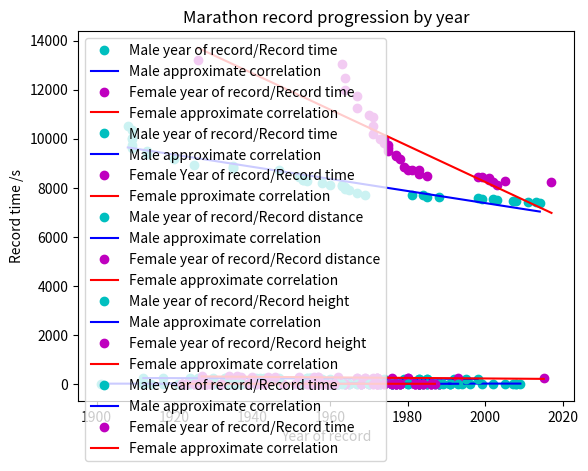

Here is the Python script that generated this plot:

"""
Created on Sat Apr 12 15:08:46 2025
"""
import numpy as np
import matplotlib.pyplot as plot
    

time_m100 = np.array([
    10.60,
    10.40,
    10.30,
    10.20,
    10.10,
    10.00,
    9.99,
    9.95,
    9.93,
    9.92,
    9.90,
    9.86,
    9.85,
    9.84,
    9.79,
    9.78,
    9.77,
    9.74,
    9.72,
    9.69,
    9.58
])
year_m100 = np.array([
    1912,
    1921,
    1930,
    1936,
    1956,
    1960,
    1968,
    1968,
    1983,
    1988,
    1991,
    1991,
    1994,
    1996,
    1999,
    2002,
    2005,
    2007,
    2008,
    2008,
    2009,
])

time_f100 = np.array([
    13.60,
    12.80,
    12.70,
    12.80,
    12.40,
    12.20,
    12.40,
    12.20,
    12.10,
    12.20,
    12.00,
    12.00,
    12.00,
    12.00,
    11.90,
    11.90,
    11.90,
    11.80,
    11.90,
    11.70,
    11.90,
    11.80,
    11.60,
    11.50,
    11.60,
    11.50,
    11.50,
    11.50,
    11.50,
    11.50,
    11.40,
    11.30,
    11.30,
    11.30,
    11.20,
    11.20,
    11.10,
    11.10,
    11.10,
    11.10,
    11.10,
    11.10,
    11.10,
    11.10,
    11.00,
    11.00,
    11.00,
    11.00,
    11.00,
    11.00,
    11.00,
    10.90,
    10.90,
    10.80,
    11.07,
    11.07,
    11.04,
    11.01,
    10.88,
    10.88,
    10.81,
    10.79,
    10.76,
    10.49
])

year_f100 = np.array([
    1922,
    1922,
    1923,
    1923,
    1925,
    1925,
    1926,
    1926,
    1927,
    1928,
    1928,
    1928,
    1931,
    1930,
    1932,
    1932,
    1932,
    1933,
    1934,
    1934,
    1935,
    1935,
    1935,
    1936,
    1937,
    1939,
    1939,
    1943,
    1948,
    1952,
    1952,
    1955,
    1958,
    1960,
    1961,
    1964,
    1965,
    1965,
    1967,
    1968,
    1968,
    1968,
    1968,
    1968,
    1968,
    1970,
    1970,
    1971,
    1972,
    1972,
    1972,
    1973,
    1973,
    1973,
    1968,
    1972,
    1976,
    1976,
    1977,
    1982,
    1983,
    1983,
    1984,
    1988
])

time_m1500 = np.array([
    235.8,
    234.7,
    232.6,
    231.0,
    229.2,
    229.2,
    229.0,
    228.8,
    227.8,
    227.6,
    225.8,
    225.0,
    223.0,
    223.0,
    223.0,
    222.8,
    221.8,
    220.8,
    220.8,
    220.8,
    220.6,
    220.2,
    220.2,
    218.1,
    216.0,
    215.6,
    213.1,
    212.2,
    212.1,
    212.1,
    211.4,
    211.1,
    210.8,
    209.7,
    209.5,
    208.9,
    207.4,
    206.0
])
year_m1500 = np.array([
    1912,
    1917,
    1924,
    1926,
    1930,
    1933,
    1933,
    1934,
    1936,
    1941,
    1942,
    1943,
    1944,
    1947,
    1952,
    1954,
    1954,
    1955,
    1955,
    1955,
    1956,
    1957,
    1957,
    1957,
    1958,
    1960,
    1967,
    1974,
    1979,
    1980,
    1980,
    1983,
    1983,
    1985,
    1985,
    1992,
    1995,
    1998
])

time_f1500 = np.array([
    318.2,
    307,
    302,
    287.2,
    285.2,
    281.8,
    278,
    277.8,
    277,
    275.4,
    270,
    269.7,
    259,
    257.3,
    255.6,
    252.4,
    250.7,
    249.6,
    246.9,
    246.5,
    245.1,
    241.4,
    236,
    235,
    232.5,
    230.5,
    230.1
])
year_f1500 = np.array([
    1927,
    1934,
    1936,
    1936,
    1937,
    1940,
    1944,
    1946,
    1952,
    1956,
    1957,
    1957,
    1962,
    1967,
    1967,
    1969,
    1969,
    1971,
    1972,
    1972,
    1972,
    1972,
    1976,
    1980,
    1980,
    1993,
    2015
])


dist_mLJ = np.array([
    7.61,
    7.69,
    7.76,
    7.89,
    7.90,
    7.93,
    7.98,
    8.13,
    8.21,
    8.24,
    8.28,
    8.31,
    8.31,
    8.34,
    8.35,
    8.35,
    8.90,
    8.95
])
year_mLJ = np.array([
    1901,
    1923,
    1924,
    1925,
    1928,
    1928,
    1931,
    1935,
    1960,
    1961,
    1961,
    1962,
    1964,
    1964,
    1965,
    1967,
    1968,
    1991
])

dist_fLJ = np.array([
    5.16,
    5.30,
    5.485,
    5.50,
    5.57,
    5.98,
    6.12,
    6.25,
    6.28,
    6.28,
    6.31,
    6.35,
    6.35,
    6.40,
    6.42,
    6.48,
    6.53,
    6.70,
    6.76,
    6.82,
    6.84,
    6.92,
    6.99,
    7.07,
    7.09,
    7.15,
    7.20,
    7.21,
    7.27,
    7.43,
    7.44,
    7.45,
    7.45,
    7.45,
    7.45,
    7.52
])
year_fLJ = np.array([
    1922,
    1923,
    1926,
    1926,
    1927,
    1928,
    1939,
    1943,
    1954,
    1955,
    1955,
    1956,
    1956,
    1960,
    1961,
    1961,
    1962,
    1964,
    1964,
    1968,
    1970,
    1976,
    1976,
    1978,
    1978,
    1982,
    1982,
    1983,
    1983,
    1983,
    1985,
    1986,
    1986,
    1987,
    1988,
    1988
])


dist_mHJ = np.array([
    2.00,
    2.01,
    2.02,
    2.03,
    2.04,
    2.06,
    2.07,
    2.08,
    2.09,
    2.10,
    2.11,
    2.12,
    2.15,
    2.16,
    2.17,
    2.18,
    2.19,
    2.22,
    2.23,
    2.24,
    2.25,
    2.26,
    2.27,
    2.28,
    2.29,
    2.30,
    2.31,
    2.32,
    2.33,
    2.34,
    2.35,
    2.36,
    2.37,
    2.38,
    2.39,
    2.40,
    2.41,
    2.42,
    2.43,
    2.44,
    2.45
])
year_mHJ = np.array([
    1912,
    1914,
    1917,
    1924,
    1933,
    1934,
    1936,
    1937,
    1937,
    1941,
    1941,
    1953,
    1956,
    1957,
    1960,
    1960,
    1960,
    1960,
    1961,
    1961,
    1961,
    1962,
    1962,
    1963,
    1970,
    1973,
    1976,
    1976,
    1977,
    1978,
    1980,
    1980,
    1983,
    1983,
    1984,
    1985,
    1985,
    1987,
    1988,
    1989,
    1993
])

dist_fHJ = np.array([
    1.46,
    1.485,
    1.485,
    1.524,
    1.552,
    1.58,
    1.58,
    1.595,
    1.605,
    1.62,
    1.65,
    1.65,
    1.66,
    1.66,
    1.66,
    1.71,
    1.72,
    1.73,
    1.74,
    1.75,
    1.76,
    1.76,
    1.77,
    1.78,
    1.8,
    1.81,
    1.82,
    1.83,
    1.84,
    1.85,
    1.86,
    1.87,
    1.88,
    1.9,
    1.91,
    1.92,
    1.92,
    1.94,
    1.94,
    1.95,
    1.96,
    1.96,
    1.97,
    1.97,
    2,
    2.01,
    2.01,
    2.02,
    2.03,
    2.03,
    2.04,
    2.05,
    2.07,
    2.07,
    2.08,
    2.09
])
year_fHJ = np.array([
    1922,
    1923,
    1923,
    1925,
    1926,
    1926,
    1928,
    1928,
    1929,
    1932,
    1932,
    1932,
    1939,
    1941,
    1941,
    1943,
    1951,
    1954,
    1956,
    1956,
    1956,
    1957,
    1957,
    1958,
    1958,
    1958,
    1958,
    1958,
    1959,
    1960,
    1960,
    1961,
    1961,
    1961,
    1961,
    1971,
    1972,
    1972,
    1974,
    1974,
    1976,
    1977,
    1977,
    1977,
    1977,
    1978,
    1978,
    1982,
    1983,
    1983,
    1983,
    1984,
    1984,
    1986,
    1986,
    1987
])


time_mMT = np.array([
    10518,
    10365,
    10013,
    9965,
    9751,
    9634,
    9496,
    9367,
    9156,
    8942,
    8869,
    8804,
    8802,
    8707,
    8442,
    8320,
    8315,
    8259,
    8177,
    8116,
    8116,
    8068,
    8035,
    7931,
    7920,
    7776,
    7714,
    7698,
    7685,
    7632,
    7610,
    7565,
    7542,
    7538,
    7495,
    7466,
    7439,
    7418,
    7403,
    7377
])
year_mMT = np.array([
    1908,
    1909,
    1909,
    1909,
    1909,
    1909,
    1913,
    1913,
    1920,
    1925,
    1935,
    1935,
    1935,
    1947,
    1952,
    1953,
    1953,
    1954,
    1958,
    1960,
    1963,
    1963,
    1964,
    1964,
    1965,
    1967,
    1969,
    1981,
    1984,
    1985,
    1988,
    1998,
    1999,
    2002,
    2003,
    2007,
    2008,
    2011,
    2013,
    2014
])

time_fMT = np.array([
    13222, 
    13027, 
    12465, 
    11973, 
    11723, 
    11247, 
    10973, 
    10902, 
    10522, 
    10180,
    9996,  
    9984,  
    9834,  
    9744,  
    9616,  
    9499,  
    9315,  
    9288,  
    9150,  
    8853,
    8741,  
    8728,  
    8729,  
    8563,  
    8466,  
    8447,  
    8443,  
    8386,
    8327,
    8238,  
    8125,
    8262,
    8221
])
year_fMT = np.array([
    1926,
    1963,
    1964,
    1964,
    1967,
    1967,
    1970,
    1971,
    1971,
    1971,
    1973,
    1974,
    1974,
    1975,
    1975,
    1975,
    1977,
    1977,
    1978,
    1979,
    1980,
    1981,
    1983,
    1983,
    1985,
    1998,
    1999,
    2001,
    2001,
    2002,
    2003,
    2005,
    2017
    ])

def records_100m():
    x0 = np.ones(21)
    X = np.column_stack((x0, year_m100))
    beta = (np.linalg.inv(np.transpose(X)@X))@np.transpose(X)@time_m100
    time_m100_predict = beta[0] + year_m100*beta[1]
    
    plot.plot(year_m100, time_m100, 'co', label = "Male year of record/Record time")
    plot.plot(year_m100, time_m100_predict, 'b', label = 'Male approximate correlation')

    x1 = np.ones(64)
    X2 = np.column_stack((x1, year_f100))
    beta2 = (np.linalg.inv(np.transpose(X2)@X2))@np.transpose(X2)@time_f100
    time_f100_predict = beta2[0] + year_f100*beta2[1]
    
    plot.plot(year_f100, time_f100, 'mo', label = "Female year of record/Record time")
    plot.plot(year_f100, time_f100_predict, 'r', label = 'Female approximate correlation')
    
    
    plot.xlabel('Year of record')
    plot.ylabel('Record time /s')
    plot.legend()
    plot.title('100m record progression by year')
    plot.show()

def records_1500m():
    x0 = np.ones(38)
    X = np.column_stack((x0, year_m1500))
    beta = (np.linalg.inv(np.transpose(X)@X))@np.transpose(X)@time_m1500
    time_m1500_predict = beta[0]+ year_m1500*beta[1]
    
    plot.plot(year_m1500, time_m1500, 'co', label = "Male year of record/Record time")
    plot.plot(year_m1500, time_m1500_predict, 'b', label = 'Male approximate correlation')
    
    x1 = np.ones(27)
    X2 = np.column_stack((x1, year_f1500))
    beta2 = (np.linalg.inv(np.transpose(X2)@X2))@np.transpose(X2)@time_f1500
    time_f1500_predict = beta2[0] + year_f1500*beta2[1]
    
    plot.plot(year_f1500, time_f1500, 'mo', label = "Female Year of record/Record time")
    plot.plot(year_f1500, time_f1500_predict, 'r', label = 'Female pproximate correlation')
    
    
    plot.xlabel('Year of record')
    plot.ylabel('Record time /s')
    plot.legend()
    plot.title('1500m record progression by year')
    plot.show()
    
def records_LJ():
    x0 = np.ones(18)
    X = np.column_stack((x0, year_mLJ))
    beta = (np.linalg.inv(np.transpose(X)@X))@np.transpose(X)@dist_mLJ
    dist_mLJ_predict = beta[0] + year_mLJ*beta[1]
    
    plot.plot(year_mLJ, dist_mLJ, 'co', label = "Male year of record/Record distance")
    plot.plot(year_mLJ, dist_mLJ_predict, 'b', label = 'Male approximate correlation')

    x1 = np.ones(36)
    X2 = np.column_stack((x1, year_fLJ))
    beta2 = (np.linalg.inv(np.transpose(X2)@X2))@np.transpose(X2)@dist_fLJ
    dist_fLJ_predict = beta2[0] + year_fLJ*beta2[1]
    
    plot.plot(year_fLJ, dist_fLJ, 'mo', label = "Female year of record/Record distance")
    plot.plot(year_fLJ, dist_fLJ_predict, 'r', label = 'Female approximate correlation')
    
    
    plot.xlabel('Year of record')
    plot.ylabel('Record distance /m')
    plot.legend()
    plot.title('Long jump record progression by year')
    plot.show()
    
def records_HJ():
    x0 = np.ones(41)
    X = np.column_stack((x0, year_mHJ))
    beta = (np.linalg.inv(np.transpose(X)@X))@np.transpose(X)@dist_mHJ
    dist_mHJ_predict = beta[0] + year_mHJ*beta[1]
    
    plot.plot(year_mHJ, dist_mHJ, 'co', label = "Male year of record/Record height")
    plot.plot(year_mHJ, dist_mHJ_predict, 'b', label = 'Male approximate correlation')

    x1 = np.ones(56)
    X2 = np.column_stack((x1, year_fHJ))
    beta2 = (np.linalg.inv(np.transpose(X2)@X2))@np.transpose(X2)@dist_fHJ
    dist_fHJ_predict = beta2[0] + year_fHJ*beta2[1]
    
    plot.plot(year_fHJ, dist_fHJ, 'mo', label = "Female year of record/Record height")
    plot.plot(year_fHJ, dist_fHJ_predict, 'r', label = 'Female approximate correlation')
    
    
    plot.xlabel('Year of record')
    plot.ylabel('Record height /m')
    plot.legend()
    plot.title('High jump record progression by year')
    plot.show()

def records_MT():
    x0 = np.ones(40)
    X = np.column_stack((x0, year_mMT))
    beta = (np.linalg.inv(np.transpose(X)@X))@np.transpose(X)@time_mMT
    time_mMT_predict = beta[0] + year_mMT*beta[1]
    
    plot.plot(year_mMT, time_mMT, 'co', label = "Male year of record/Record time")
    plot.plot(year_mMT, time_mMT_predict, 'b', label = 'Male approximate correlation')

    x1 = np.ones(33)
    X2 = np.column_stack((x1, year_fMT))
    beta2 = (np.linalg.inv(np.transpose(X2)@X2))@np.transpose(X2)@time_fMT
    time_fMT_predict = beta2[0] + year_fMT*beta2[1]
    
    plot.plot(year_fMT, time_fMT, 'mo', label = "Female year of record/Record time")
    plot.plot(year_fMT, time_fMT_predict, 'r', label = 'Female approximate correlation')
    
    
    plot.xlabel('Year of record')
    plot.ylabel('Record time /s')
    plot.legend()
    plot.title('Marathon record progression by year')
    plot.show()
    
records_100m()
records_1500m()
records_LJ()
records_HJ()
records_MT()
